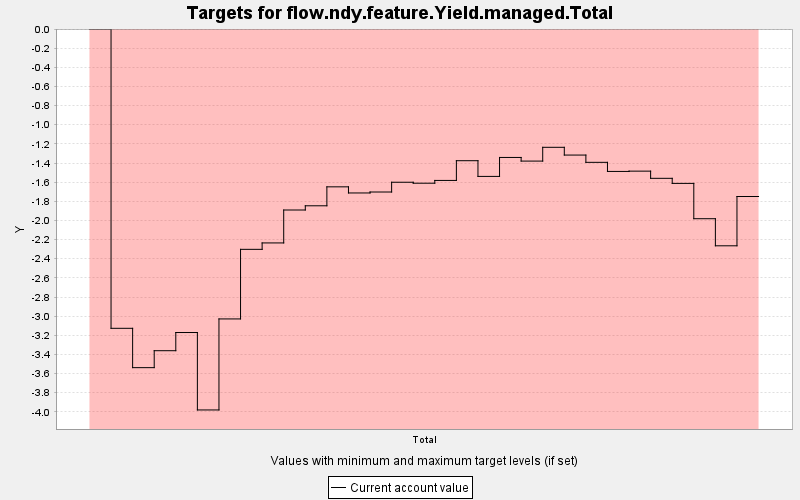

Values plotted in this chart, from the file beside it:
TARGET, PERIOD, YEAR, PERIODWIDTH, MINIMUM, MAXIMUM, MINWEIGHT, MAXWEIGHT, CURRENT, SUMMARY
flow.ndy.feature.Yield.managed.Total, 0, 0, 10.0, 0.0, 1.0E9, 1.0, 1.0, 0.0, 0.0
flow.ndy.feature.Yield.managed.Total, 1, 10, 10.0, 0.0, 1.0E9, 1000, 1.0, -3.127, 0.0
flow.ndy.feature.Yield.managed.Total, 2, 20, 10.0, 0.0, 1.0E9, 1000, 1.0, -3.538, 0.0
flow.ndy.feature.Yield.managed.Total, 3, 30, 10.0, 0.0, 1.0E9, 1000, 1.0, -3.361, 0.0
flow.ndy.feature.Yield.managed.Total, 4, 40, 10.0, 0.0, 1.0E9, 1000, 1.0, -3.171, 0.0
flow.ndy.feature.Yield.managed.Total, 5, 50, 10.0, 0.0, 1.0E9, 1000, 1.0, -3.98, 0.0
flow.ndy.feature.Yield.managed.Total, 6, 60, 10.0, 0.0, 1.0E9, 1000, 1.0, -3.029, 0.0
flow.ndy.feature.Yield.managed.Total, 7, 70, 10.0, 0.0, 1.0E9, 1000, 1.0, -2.302, 0.0
flow.ndy.feature.Yield.managed.Total, 8, 80, 10.0, 0.0, 1.0E9, 1000, 1.0, -2.235, 0.0
flow.ndy.feature.Yield.managed.Total, 9, 90, 10.0, 0.0, 1.0E9, 1000, 1.0, -1.891, 0.0
flow.ndy.feature.Yield.managed.Total, 10, 100, 10.0, 0.0, 1.0E9, 1000, 1.0, -1.847, 0.0
flow.ndy.feature.Yield.managed.Total, 11, 110, 10.0, 0.0, 1.0E9, 1000, 1.0, -1.649, 0.0
flow.ndy.feature.Yield.managed.Total, 12, 120, 10.0, 0.0, 1.0E9, 1000, 1.0, -1.713, 0.0
flow.ndy.feature.Yield.managed.Total, 13, 130, 10.0, 0.0, 1.0E9, 1000, 1.0, -1.703, 0.0
flow.ndy.feature.Yield.managed.Total, 14, 140, 10.0, 0.0, 1.0E9, 1000, 1.0, -1.601, 0.0
flow.ndy.feature.Yield.managed.Total, 15, 150, 10.0, 0.0, 1.0E9, 1000, 1.0, -1.611, 0.0
flow.ndy.feature.Yield.managed.Total, 16, 160, 10.0, 0.0, 1.0E9, 1000, 1.0, -1.582, 0.0
flow.ndy.feature.Yield.managed.Total, 17, 170, 10.0, 0.0, 1.0E9, 1000, 1.0, -1.376, 0.0
flow.ndy.feature.Yield.managed.Total, 18, 180, 10.0, 0.0, 1.0E9, 1000, 1.0, -1.54, 0.0
flow.ndy.feature.Yield.managed.Total, 19, 190, 10.0, 0.0, 1.0E9, 1000, 1.0, -1.342, 0.0
flow.ndy.feature.Yield.managed.Total, 20, 200, 10.0, 0.0, 1.0E9, 1000, 1.0, -1.38, 0.0
flow.ndy.feature.Yield.managed.Total, 21, 210, 10.0, 0.0, 1.0E9, 1000, 1.0, -1.236, 0.0
flow.ndy.feature.Yield.managed.Total, 22, 220, 10.0, 0.0, 1.0E9, 1000, 1.0, -1.317, 0.0
flow.ndy.feature.Yield.managed.Total, 23, 230, 10.0, 0.0, 1.0E9, 1000, 1.0, -1.393, 0.0
flow.ndy.feature.Yield.managed.Total, 24, 240, 10.0, 0.0, 1.0E9, 1000, 1.0, -1.488, 0.0
flow.ndy.feature.Yield.managed.Total, 25, 250, 10.0, 0.0, 1.0E9, 1000, 1.0, -1.485, 0.0
flow.ndy.feature.Yield.managed.Total, 26, 260, 10.0, 0.0, 1.0E9, 1000, 1.0, -1.56, 0.0
flow.ndy.feature.Yield.managed.Total, 27, 270, 10.0, 0.0, 1.0E9, 1000, 1.0, -1.613, 0.0
flow.ndy.feature.Yield.managed.Total, 28, 280, 10.0, 0.0, 1.0E9, 1000, 1.0, -1.982, 0.0
flow.ndy.feature.Yield.managed.Total, 29, 290, 10.0, 0.0, 1.0E9, 1000, 1.0, -2.265, 0.0
flow.ndy.feature.Yield.managed.Total, 30, 300, 10.0, 0.0, 1.0E9, 1000, 1.0, -1.75, 0.0
